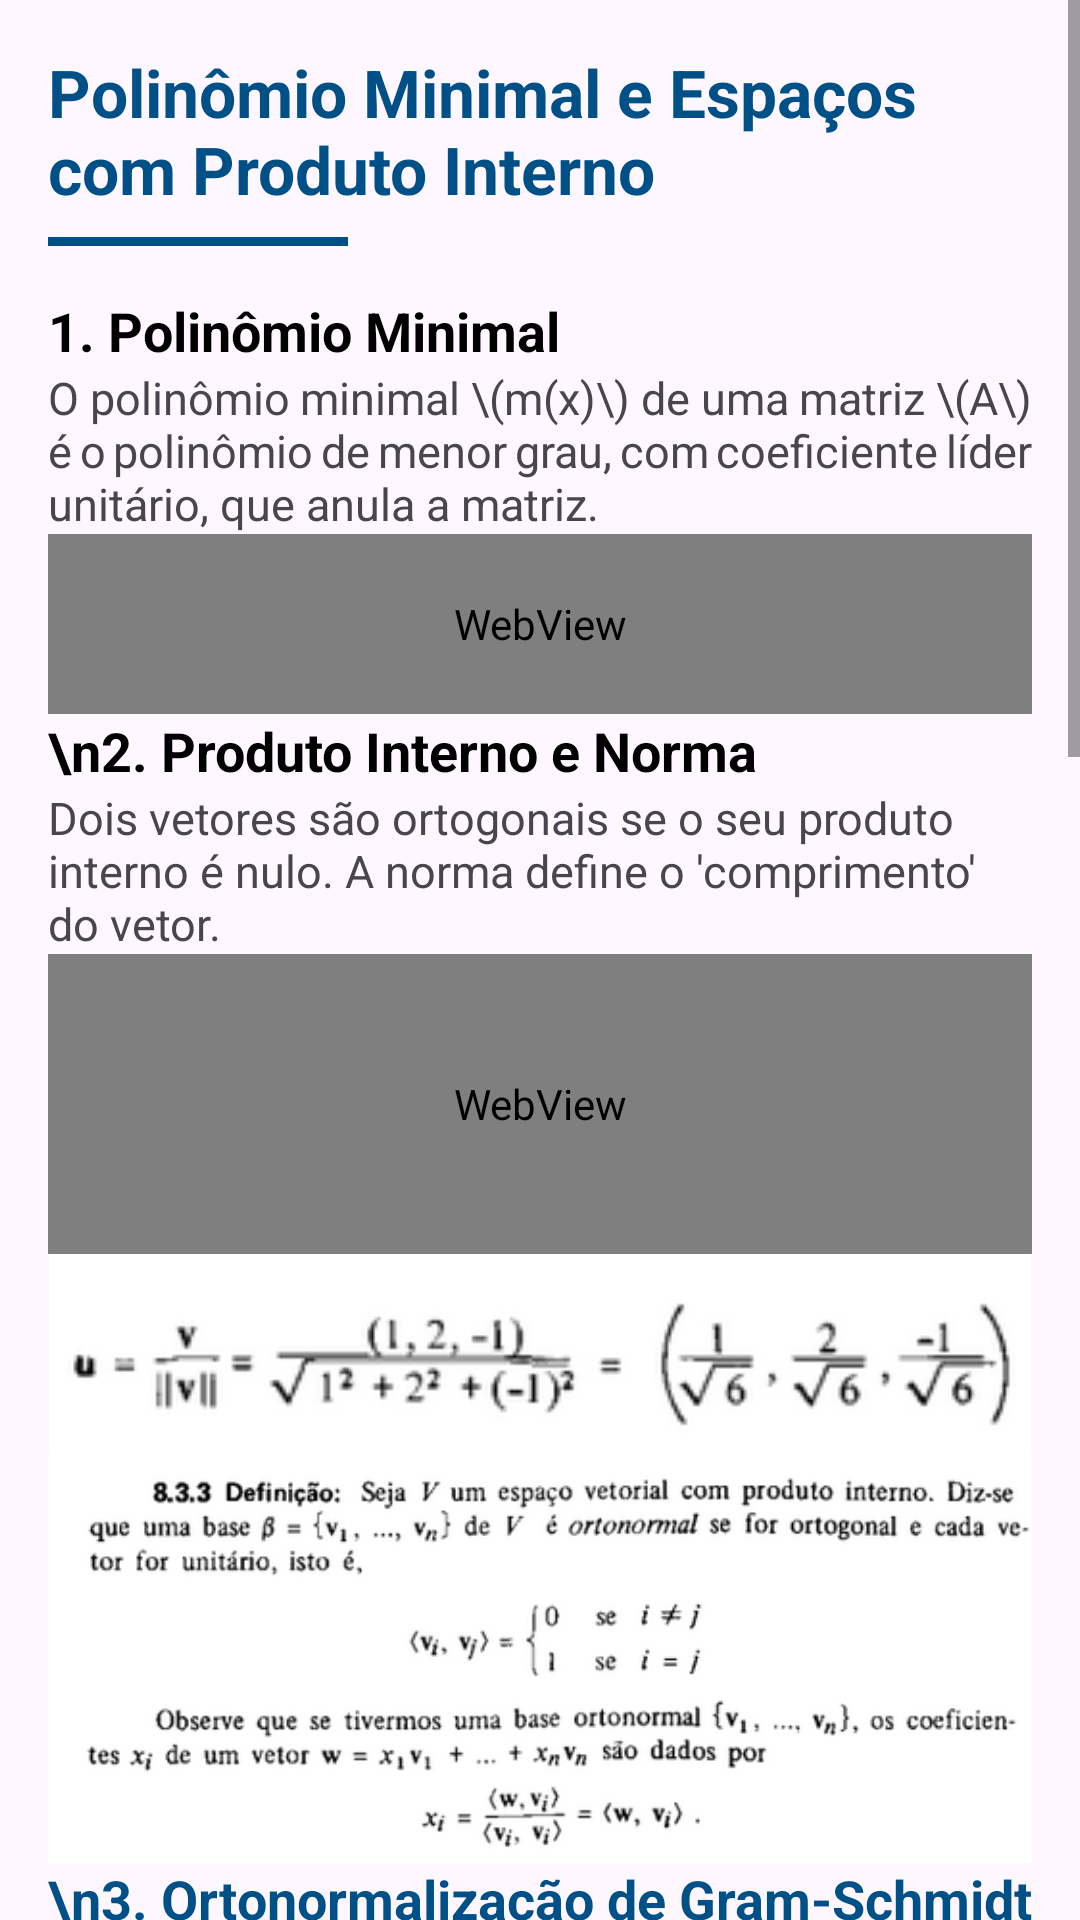

Layout XML and referenced resources for this Android screen:
<!-- AndroidManifest.xml: application theme Theme.MatrixLab -->
<!-- res/layout/fragment_linear34.xml -->
<?xml version="1.0" encoding="utf-8"?>
<ScrollView xmlns:android="http://schemas.android.com/apk/res/android"
    xmlns:tools="http://schemas.android.com/tools"
    android:id="@+id/scroll"
    android:layout_width="match_parent"
    android:layout_height="match_parent"
    android:fillViewport="true"
    tools:context=".ui.reflow.Linear34">

    <LinearLayout
        android:layout_width="match_parent"
        android:layout_height="match_parent"
        android:orientation="vertical"
        android:padding="16dp">

        <TextView
            android:layout_width="match_parent"
            android:layout_height="wrap_content"
            android:text="Polinômio Minimal e Espaços com Produto Interno"
            android:textSize="22sp"
            android:textStyle="bold"
            android:textColor="#005088"
            android:paddingBottom="8dp" />

        <View
            android:layout_width="100dp"
            android:layout_height="3dp"
            android:background="#005088"
            android:layout_marginBottom="16dp"/>

        <TextView
            android:layout_width="match_parent"
            android:layout_height="wrap_content"
            android:text="1. Polinômio Minimal"
            android:textSize="18sp"
            android:textStyle="bold"
            android:textColor="@android:color/black" />

        <TextView
            android:layout_width="match_parent"
            android:layout_height="wrap_content"
            android:textSize="15sp"
            android:justificationMode="inter_word"
            android:text="O polinômio minimal \(m(x)\) de uma matriz \(A\) é o polinômio de menor grau, com coeficiente líder unitário, que anula a matriz." />

        <WebView
            android:id="@+id/math_polinomio_minimal"
            android:layout_width="match_parent"
            android:layout_height="60dp"
            android:background="@android:color/transparent" />

        <TextView
            android:layout_width="match_parent"
            android:layout_height="wrap_content"
            android:text="\n2. Produto Interno e Norma"
            android:textSize="18sp"
            android:textStyle="bold"
            android:textColor="@android:color/black" />

        <TextView
            android:layout_width="match_parent"
            android:layout_height="wrap_content"
            android:textSize="15sp"
            android:text="Dois vetores são ortogonais se o seu produto interno é nulo. A norma define o 'comprimento' do vetor." />

        <WebView
            android:id="@+id/math_norma_angulo"
            android:layout_width="match_parent"
            android:layout_height="100dp"
            android:background="@android:color/transparent" />

        <ImageView
            android:layout_width="match_parent"
            android:layout_height="wrap_content"
            android:adjustViewBounds="true"
            android:src="@drawable/unidade3_40" />

        <ImageView
            android:layout_width="match_parent"
            android:layout_height="wrap_content"
            android:adjustViewBounds="true"
            android:src="@drawable/unidade3_41" />

        <TextView
            android:layout_width="match_parent"
            android:layout_height="wrap_content"
            android:text="\n3. Ortonormalização de Gram-Schmidt"
            android:textSize="18sp"
            android:textStyle="bold"
            android:textColor="#005088" />

        <TextView
            android:layout_width="match_parent"
            android:layout_height="wrap_content"
            android:textSize="15sp"
            android:text="Processo para obter uma base ortonormal a partir de uma base qualquer:" />

        <ImageView
            android:layout_width="match_parent"
            android:layout_height="wrap_content"
            android:adjustViewBounds="true"
            android:src="@drawable/unidade3_43" />

        <ImageView
            android:layout_width="match_parent"
            android:layout_height="wrap_content"
            android:adjustViewBounds="true"
            android:src="@drawable/unidade3_48" />

        <TextView
            android:layout_width="match_parent"
            android:layout_height="wrap_content"
            android:text="\n4. Produto Interno Complexo"
            android:textSize="18sp"
            android:textStyle="bold"
            android:textColor="@android:color/black" />

        <TextView
            android:layout_width="match_parent"
            android:layout_height="wrap_content"
            android:textSize="15sp"
            android:text="Nos espaços complexos (\(\mathbb{C}^n\)), a simetria é substituída pela simetria conjugada:" />

        <WebView
            android:id="@+id/math_complexo"
            android:layout_width="match_parent"
            android:layout_height="60dp"
            android:background="@android:color/transparent" />

        <ImageView
            android:layout_width="match_parent"
            android:layout_height="wrap_content"
            android:adjustViewBounds="true"
            android:src="@drawable/unidade3_49" />

        <ImageView
            android:layout_width="match_parent"
            android:layout_height="wrap_content"
            android:adjustViewBounds="true"
            android:src="@drawable/unidade3_50" />

        <View
            android:layout_width="match_parent"
            android:layout_height="80dp" />

    </LinearLayout>
</ScrollView>
<!-- resources referenced by this layout -->
<resources>
  <!-- drawable unidade3_40: png bitmap (drawable, 10810 bytes) -->
  <!-- drawable unidade3_41: png bitmap (drawable, 58989 bytes) -->
  <!-- drawable unidade3_43: png bitmap (drawable, 57426 bytes) -->
  <!-- drawable unidade3_48: png bitmap (drawable, 159238 bytes) -->
  <!-- drawable unidade3_49: png bitmap (drawable, 19608 bytes) -->
  <!-- drawable unidade3_50: png bitmap (drawable, 10629 bytes) -->
  <style name="Theme.MatrixLab" parent="Theme.Material3.Light.NoActionBar">
          
          <item name="colorPrimary">@color/purple_500</item>
          <item name="colorPrimaryVariant">@color/purple_700</item>
          <item name="colorOnPrimary">@color/white</item>
          <item name="colorSecondary">@color/teal_200</item>
          <item name="colorSecondaryVariant">@color/teal_700</item>
          <item name="colorOnSecondary">@color/black</item>
          <item name="android:statusBarColor">?attr/colorPrimaryVariant</item>
      </style>
  <!-- not gathered from this repository: default colours our renderer supplied (Android Studio template values) -->
  <color name="purple_500">#FF6200EE</color>
  <color name="purple_700">#FF3700B3</color>
  <color name="teal_200">#FF03DAC5</color>
  <color name="teal_700">#FF018786</color>
  <color name="black">#FF000000</color>
  <color name="white">#FFFFFFFF</color>
</resources>
